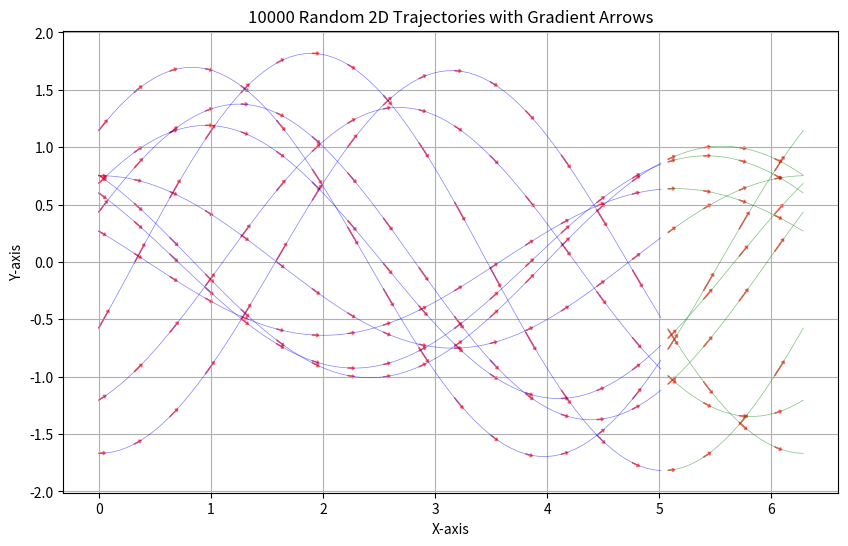

Reproduce this figure in Python. (Note: this script raises an exception after producing the figure.)
import matplotlib.pyplot as plt
import numpy as np

# 生成10000条二维随机轨迹
num_trajectories = 10
trajectory_length = 100
t = np.linspace(0, 2 * np.pi, trajectory_length)

array_2d = np.zeros((100, 2))

trajectories = []

for _ in range(num_trajectories):
    # 随机选择正弦曲线的振幅和相位
    amplitude = np.random.uniform(0.5, 2.0)
    phase = np.random.uniform(0, 2 * np.pi)
    y = amplitude * np.sin(t + phase)
    xy_coordinates = np.vstack((t, y)).T  # 将x和y坐标组合成二维数组
    trajectories.append(xy_coordinates)

# 计算每条轨迹的梯度
gradients = np.gradient(trajectories, axis=1)

arrow_density = 5  # 箭头密度
arrow_scale = 0.1  # 箭头缩放因子

# 创建一个新的图
plt.figure(figsize=(10, 6))

# 遍历每条轨迹并绘制轨迹和箭头
for traj, grad in zip(trajectories, gradients):
    x, y = traj[:, 0], traj[:, 1]
    plt.plot(x[:80], y[:80], color='blue', alpha=0.5, linewidth=0.5)
    plt.plot(x[80:], y[80:], color='green', alpha=0.5, linewidth=0.5)
    for i in range(0, len(traj), arrow_density):
        x, y = traj[i, 0], traj[i, 1]
        dx, dy = grad[i][0], grad[i][1]
        gradient_vector = np.array([dx, dy])
        gradient_magnitude = np.linalg.norm(gradient_vector)
        plt.arrow(x, y, 10*dx*gradient_magnitude , 10*dy*gradient_magnitude, head_width=0.03, head_length=0.02, color='r', alpha=0.5)

# 设置图的标题和轴标签
plt.title('10000 Random 2D Trajectories with Gradient Arrows')
plt.xlabel('X-axis')
plt.ylabel('Y-axis')

# 显示图
plt.grid(True)
plt.savefig('/home/<user>/Fall_Recovery_control/legged_gym/scripts/plt_test.png')
